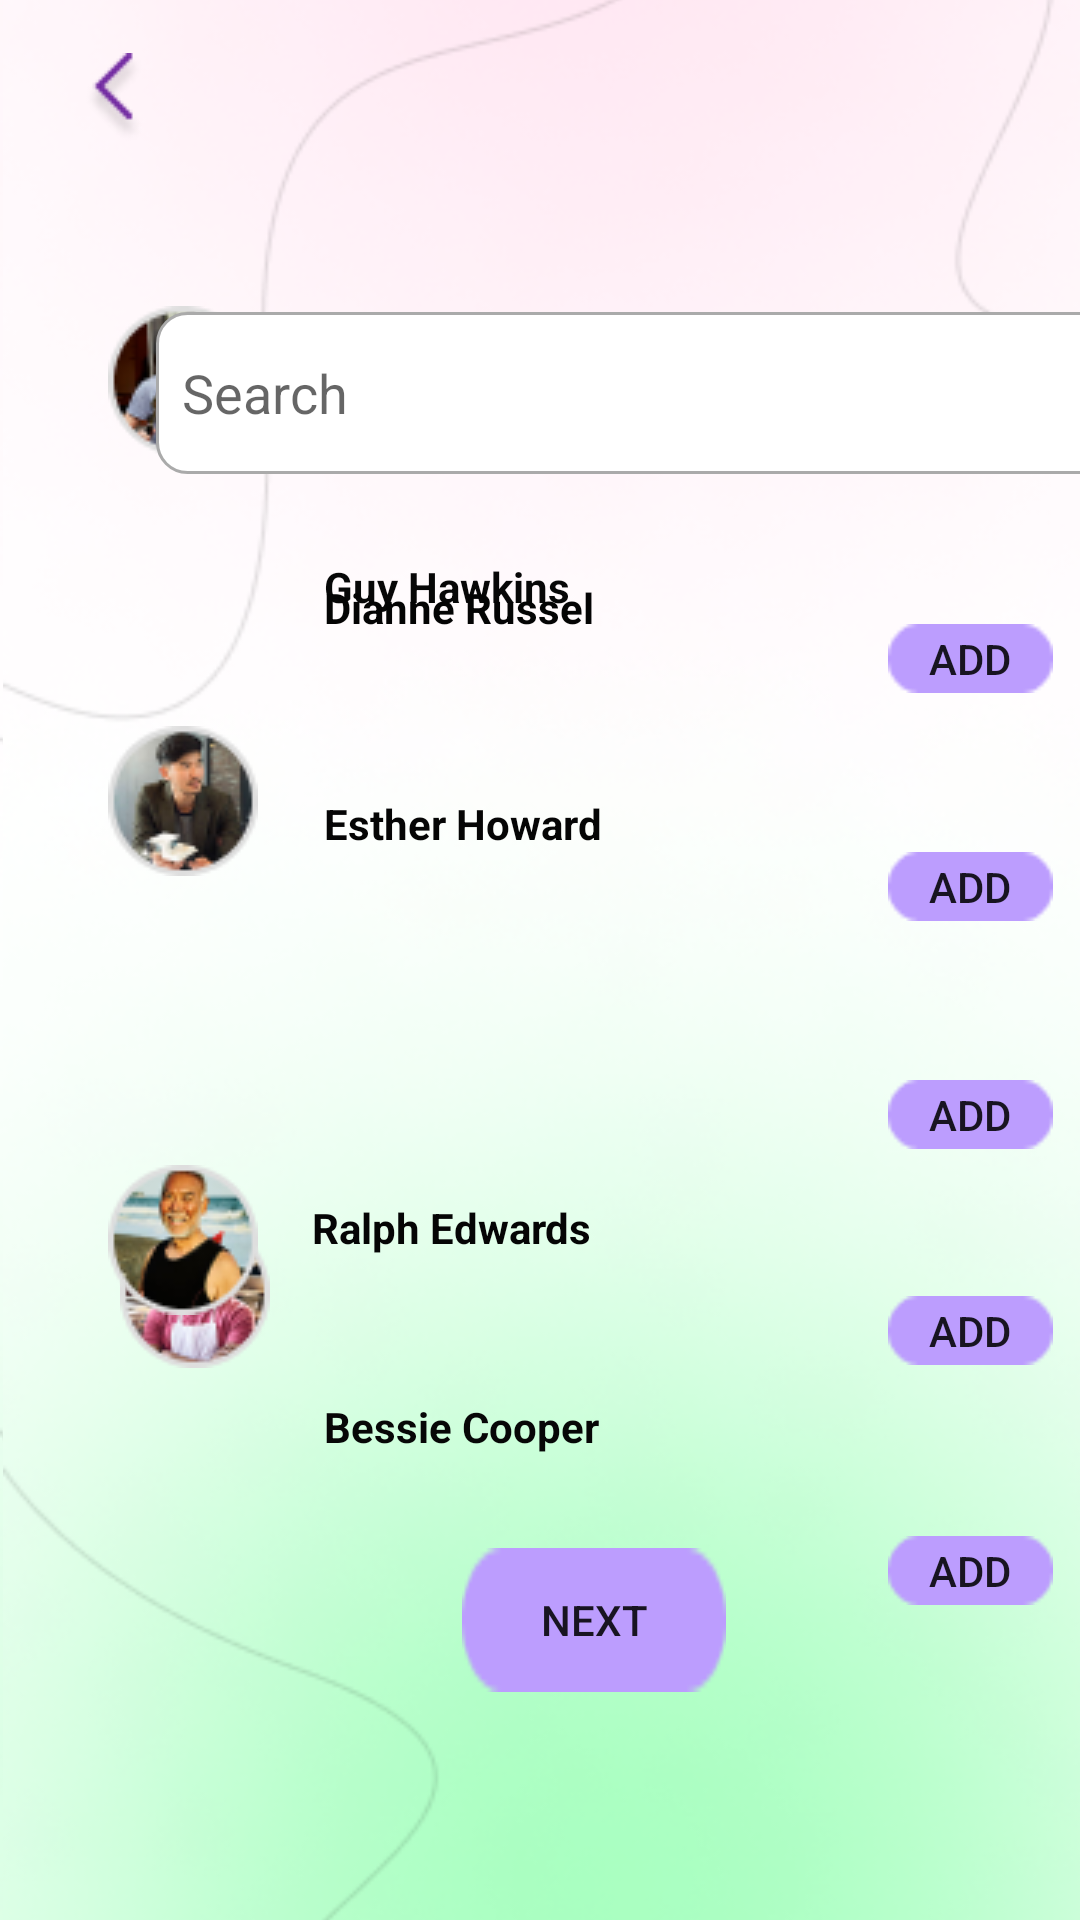

The Android layout XML behind this screen, and the referenced resources:
<!-- AndroidManifest.xml: application theme Theme.IStyleDwi -->
<!-- res/layout/activity_following_screen.xml -->
<?xml version="1.0" encoding="utf-8"?>
<androidx.constraintlayout.widget.ConstraintLayout xmlns:android="http://schemas.android.com/apk/res/android"
    xmlns:app="http://schemas.android.com/apk/res-auto"
    xmlns:tools="http://schemas.android.com/tools"
    android:layout_width="match_parent"
    android:layout_height="match_parent"
    android:background="@drawable/bg_utama">

    <ImageView
        android:id="@+id/imageView26"
        android:layout_width="408dp"
        android:layout_height="735dp"
        android:layout_marginStart="1dp"
        app:layout_constraintBottom_toBottomOf="parent"
        app:layout_constraintStart_toStartOf="parent"
        app:layout_constraintTop_toTopOf="parent"
        app:layout_constraintVertical_bias="0.59"
        app:srcCompat="@drawable/bg_utama" />

    <ImageView
        android:id="@+id/imageView35"
        android:layout_width="64dp"
        android:layout_height="45dp"
        android:layout_marginTop="16dp"
        android:layout_marginBottom="660dp"
        app:layout_constraintBottom_toBottomOf="parent"
        app:layout_constraintEnd_toEndOf="parent"
        app:layout_constraintHorizontal_bias="0.953"
        app:layout_constraintStart_toStartOf="parent"
        app:layout_constraintTop_toTopOf="parent"
        app:layout_constraintVertical_bias="1.0"
        app:srcCompat="@drawable/account_foto" />

    <Button
        android:id="@+id/button3"
        android:layout_width="wrap_content"
        android:layout_height="wrap_content"
        android:layout_marginStart="154dp"
        android:layout_marginEnd="169dp"
        android:layout_marginBottom="76dp"
        android:background="@drawable/rectangle_74"
        android:text="NEXT"
        app:layout_constraintBottom_toBottomOf="parent"
        app:layout_constraintEnd_toEndOf="parent"
        app:layout_constraintHorizontal_bias="0.0"
        app:layout_constraintStart_toStartOf="parent" />

    <TextView
        android:id="@+id/textView42"
        android:layout_width="wrap_content"
        android:layout_height="wrap_content"
        android:layout_marginStart="60dp"
        android:layout_marginTop="26dp"
        android:layout_marginBottom="660dp"
        android:text="Add Friends"
        android:textColor="#070707"
        android:textSize="16dp"
        app:layout_constraintBottom_toBottomOf="parent"
        app:layout_constraintStart_toStartOf="parent"
        app:layout_constraintTop_toTopOf="parent"
        app:layout_constraintVertical_bias="0.434" />

    <ImageView
        android:id="@+id/imageView36"
        android:layout_width="8dp"
        android:layout_height="328dp"
        android:layout_marginStart="384dp"
        app:layout_constraintBottom_toBottomOf="parent"
        app:layout_constraintStart_toStartOf="parent"
        app:layout_constraintTop_toTopOf="parent"
        app:layout_constraintVertical_bias="0.516"
        app:srcCompat="@drawable/scrol" />

    <ImageView
        android:id="@+id/imageView37"
        android:layout_width="wrap_content"
        android:layout_height="wrap_content"
        android:layout_marginStart="36dp"
        android:layout_marginBottom="488dp"
        app:layout_constraintBottom_toBottomOf="parent"
        app:layout_constraintStart_toStartOf="parent"
        app:srcCompat="@drawable/foto_2_notifications" />

    <ImageView
        android:id="@+id/imageView38"
        android:layout_width="wrap_content"
        android:layout_height="wrap_content"
        android:layout_marginStart="40dp"
        android:layout_marginBottom="184dp"
        app:layout_constraintBottom_toBottomOf="parent"
        app:layout_constraintStart_toStartOf="parent"
        app:srcCompat="@drawable/notifications_foto_5" />

    <ImageView
        android:id="@+id/imageView39"
        android:layout_width="wrap_content"
        android:layout_height="wrap_content"
        android:layout_marginStart="40dp"
        android:layout_marginTop="260dp"
        android:layout_marginEnd="321dp"
        app:layout_constraintEnd_toEndOf="parent"
        app:layout_constraintHorizontal_bias="0.0"
        app:layout_constraintStart_toStartOf="parent"
        app:layout_constraintTop_toTopOf="parent"
        app:srcCompat="@drawable/following_foto_1" />

    <ImageView
        android:id="@+id/imageView41"
        android:layout_width="wrap_content"
        android:layout_height="wrap_content"
        android:layout_marginStart="36dp"
        android:layout_marginTop="380dp"
        android:layout_marginBottom="184dp"
        app:layout_constraintBottom_toBottomOf="parent"
        app:layout_constraintStart_toStartOf="parent"
        app:layout_constraintTop_toTopOf="parent"
        app:layout_constraintVertical_bias="0.324"
        app:srcCompat="@drawable/following_foto_3" />

    <ImageView
        android:id="@+id/imageView43"
        android:layout_width="wrap_content"
        android:layout_height="wrap_content"
        android:layout_marginStart="36dp"
        android:layout_marginBottom="348dp"
        app:layout_constraintBottom_toBottomOf="parent"
        app:layout_constraintStart_toStartOf="parent"
        app:srcCompat="@drawable/following_foto_2" />

    <TextView
        android:id="@+id/textView17"
        android:layout_width="wrap_content"
        android:layout_height="wrap_content"
        android:layout_marginStart="108dp"
        android:layout_marginTop="177dp"
        android:layout_marginBottom="407dp"
        android:text="Guy Hawkins"
        android:textColor="#070707"
        android:textStyle="bold"
        app:layout_constraintBottom_toBottomOf="parent"
        app:layout_constraintStart_toStartOf="parent"
        app:layout_constraintTop_toTopOf="parent"
        app:layout_constraintVertical_bias="0.242" />

    <TextView
        android:id="@+id/textView18"
        android:layout_width="wrap_content"
        android:layout_height="wrap_content"
        android:layout_marginStart="108dp"
        android:layout_marginBottom="356dp"
        android:text="Esther Howard"
        android:textColor="#050505"
        android:textStyle="bold"
        app:layout_constraintBottom_toBottomOf="parent"
        app:layout_constraintStart_toStartOf="parent" />

    <TextView
        android:id="@+id/textView19"
        android:layout_width="wrap_content"
        android:layout_height="wrap_content"
        android:layout_marginStart="108dp"
        android:layout_marginBottom="428dp"
        android:text="Dianne Russel"
        android:textColor="#040404"
        android:textStyle="bold"
        app:layout_constraintBottom_toBottomOf="parent"
        app:layout_constraintStart_toStartOf="parent" />

    <TextView
        android:id="@+id/textView20"
        android:layout_width="wrap_content"
        android:layout_height="wrap_content"
        android:layout_marginStart="104dp"
        android:layout_marginTop="386dp"
        android:layout_marginBottom="197dp"
        android:text="Ralph Edwards"
        android:textColor="#050505"
        android:textStyle="bold"
        app:layout_constraintBottom_toBottomOf="parent"
        app:layout_constraintStart_toStartOf="parent"
        app:layout_constraintTop_toTopOf="parent"
        app:layout_constraintVertical_bias="0.356" />

    <TextView
        android:id="@+id/textView27"
        android:layout_width="wrap_content"
        android:layout_height="wrap_content"
        android:layout_marginStart="108dp"
        android:layout_marginTop="441dp"
        android:layout_marginBottom="130dp"
        android:text="Bessie Cooper"
        android:textColor="#070707"
        android:textStyle="bold"
        app:layout_constraintBottom_toBottomOf="parent"
        app:layout_constraintStart_toStartOf="parent"
        app:layout_constraintTop_toTopOf="parent"
        app:layout_constraintVertical_bias="0.503" />

    <ImageButton
        android:id="@+id/imageButton"
        android:layout_width="43dp"
        android:layout_height="43dp"
        android:layout_marginStart="16dp"
        android:layout_marginTop="4dp"
        android:layout_marginBottom="550dp"
        android:backgroundTint="#00FFFFFF"
        android:minWidth="48dp"
        app:layout_constraintBottom_toBottomOf="parent"
        app:layout_constraintStart_toStartOf="parent"
        app:layout_constraintTop_toTopOf="parent"
        app:layout_constraintVertical_bias="0.164"
        app:srcCompat="@drawable/back_icon_saved"
        tools:ignore="SpeakableTextPresentCheck,TouchTargetSizeCheck" />

    <Button
        android:id="@+id/button2"
        android:layout_width="55dp"
        android:layout_height="23dp"
        android:layout_marginStart="296dp"
        android:layout_marginTop="208dp"
        android:background="@drawable/rectangle_75"
        android:text="add"
        app:layout_constraintStart_toStartOf="parent"
        app:layout_constraintTop_toTopOf="parent"
        tools:ignore="TouchTargetSizeCheck" />

    <Button
        android:id="@+id/button4"
        android:layout_width="55dp"
        android:layout_height="23dp"
        android:layout_marginStart="296dp"
        android:layout_marginTop="512dp"
        android:background="@drawable/rectangle_75"
        android:text="add"
        app:layout_constraintStart_toStartOf="parent"
        app:layout_constraintTop_toTopOf="parent"
        tools:ignore="TouchTargetSizeCheck" />

    <Button
        android:id="@+id/button8"
        android:layout_width="55dp"
        android:layout_height="23dp"
        android:layout_marginStart="296dp"
        android:layout_marginTop="432dp"
        android:background="@drawable/rectangle_75"
        android:text="add"
        app:layout_constraintStart_toStartOf="parent"
        app:layout_constraintTop_toTopOf="parent"
        tools:ignore="TouchTargetSizeCheck" />

    <Button
        android:id="@+id/button7"
        android:layout_width="55dp"
        android:layout_height="23dp"
        android:layout_marginStart="296dp"
        android:layout_marginTop="360dp"
        android:background="@drawable/rectangle_75"
        android:text="add"
        app:layout_constraintStart_toStartOf="parent"
        app:layout_constraintTop_toTopOf="parent"
        tools:ignore="TouchTargetSizeCheck" />

    <Button
        android:id="@+id/button5"
        android:layout_width="55dp"
        android:layout_height="23dp"
        android:layout_marginStart="296dp"
        android:layout_marginTop="284dp"
        android:background="@drawable/rectangle_75"
        android:text="add"
        app:layout_constraintStart_toStartOf="parent"
        app:layout_constraintTop_toTopOf="parent"
        tools:ignore="TouchTargetSizeCheck" />

    <EditText
        android:id="@+id/editTextTextPersonName2"
        android:layout_width="320dp"
        android:layout_height="54dp"
        android:layout_marginStart="52dp"
        android:layout_marginTop="104dp"
        android:background="@drawable/custom_input"
        android:drawableStart="@drawable/ic_baseline_search_24"
        android:drawablePadding="12dp"
        android:ems="10"
        android:hint="  Search"
        android:inputType="textPersonName"
        app:layout_constraintStart_toStartOf="parent"
        app:layout_constraintTop_toTopOf="parent" />

</androidx.constraintlayout.widget.ConstraintLayout>
<!-- resources referenced by this layout -->
<resources>
  <!-- drawable account_foto: png bitmap (drawable-v24, 64095 bytes) -->
  <!-- drawable back_icon_saved: png bitmap (drawable-v24, 1052 bytes) -->
  <!-- drawable bg_utama: png bitmap (drawable-v24, 115665 bytes) -->
  <!-- drawable custom_input (drawable-v24) -->
  <?xml version="1.0" encoding="utf-8"?>
  <selector xmlns:android="http://schemas.android.com/apk/res/android">
  
          <item android:state_enabled="true" android:state_focused="true">
              <shape android:shape="rectangle">
                  <solid android:color="@android:color/white"/>
                  <corners android:radius="10dp"/>
                  <stroke android:color="@android:color/holo_purple" android:width="1dp"/>
  
              </shape>
          </item>
  
      <item android:state_enabled="true" >
          <shape android:shape="rectangle">
              <solid android:color="@android:color/white"/>
              <corners android:radius="10dp"/>
              <stroke android:color="@android:color/darker_gray" android:width="1dp"/>
          </shape>
      </item>
  
  </selector>
  <!-- drawable following_foto_1: png bitmap (drawable-v24, 6261 bytes) -->
  <!-- drawable following_foto_2: png bitmap (drawable-v24, 5541 bytes) -->
  <!-- drawable following_foto_3: png bitmap (drawable-v24, 5349 bytes) -->
  <!-- drawable foto_2_notifications: png bitmap (drawable-v24, 5864 bytes) -->
  <!-- drawable notifications_foto_5: png bitmap (drawable-v24, 6260 bytes) -->
  <!-- drawable rectangle_74: png bitmap (drawable-v24, 557 bytes) -->
  <!-- drawable rectangle_75: png bitmap (drawable-v24, 449 bytes) -->
  <!-- drawable scrol: png bitmap (drawable-v24, 255 bytes) -->
  <style name="Theme.IStyleDwi" parent="Theme.MaterialComponents.DayNight.DarkActionBar">
          
          <item name="colorPrimary">@color/purple_500</item>
          <item name="colorPrimaryVariant">@color/purple_700</item>
          <item name="colorOnPrimary">@color/white</item>
          
          <item name="colorSecondary">@color/teal_200</item>
          <item name="colorSecondaryVariant">@color/teal_700</item>
          <item name="colorOnSecondary">@color/black</item>
          
          <item name="android:statusBarColor" tools:targetApi="l">?attr/colorPrimaryVariant</item>
          
      </style>
  <color name="purple_500">#FF6200EE</color>
  <color name="purple_700">#FF3700B3</color>
  <color name="white">#FFFFFFFF</color>
  <color name="teal_200">#FF03DAC5</color>
  <color name="teal_700">#FF018786</color>
  <color name="black">#FF000000</color>
</resources>
